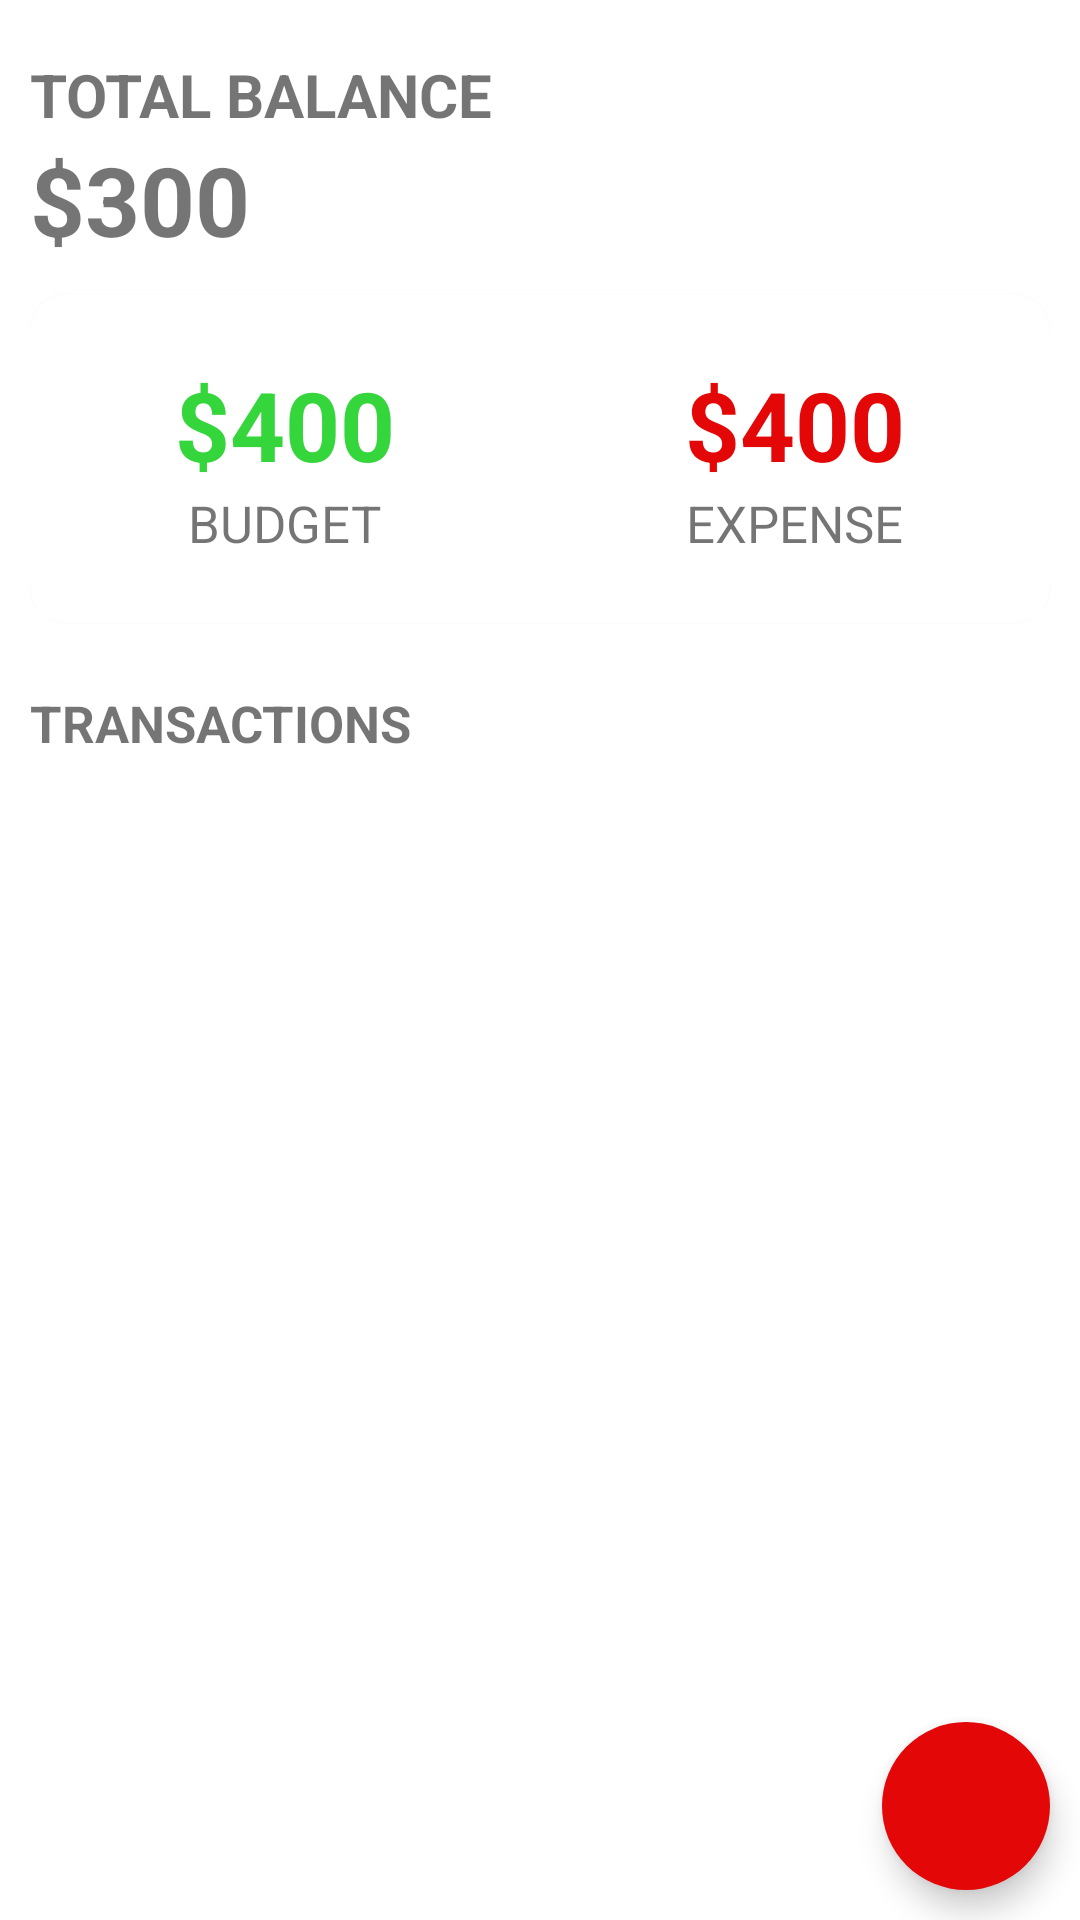

Reconstruct the res/layout file that produces this screen, plus the resources it refers to.
<!-- AndroidManifest.xml: application theme Theme.BudgetTracker -->
<!-- res/layout/activity_main.xml -->
<?xml version="1.0" encoding="utf-8"?>
<androidx.coordinatorlayout.widget.CoordinatorLayout
    android:id="@+id/coordinator"
    xmlns:android="http://schemas.android.com/apk/res/android"
    xmlns:app="http://schemas.android.com/apk/res-auto"
    xmlns:tools="http://schemas.android.com/tools"
    android:layout_width="match_parent"
    android:layout_height="match_parent">
    <RelativeLayout

        android:layout_width="match_parent"
        android:layout_height="match_parent"
        tools:context=".MainActivity">

        <LinearLayout
            android:id="@+id/balance_layout"
            android:layout_width="match_parent"
            android:layout_height="wrap_content"
            android:orientation="vertical"
            android:layout_marginStart="10dp"
            android:layout_marginTop="18dp">
            <TextView
                android:layout_width="wrap_content"
                android:layout_height="wrap_content"
                android:text="@string/total_balance"
                android:textAllCaps="true"
                android:textStyle="bold"
                android:textSize="20sp"/>
            <TextView
                android:id="@+id/balance"
                android:layout_width="wrap_content"
                android:layout_height="wrap_content"
                android:text="$300"
                android:textSize="32sp"
                android:textStyle="bold"/>
        </LinearLayout>

        <com.google.android.material.card.MaterialCardView
            android:id="@+id/dashboard"
            android:layout_width="match_parent"
            android:layout_height="wrap_content"
            android:layout_below="@id/balance_layout"
            android:layout_marginTop="10dp"
            android:layout_marginBottom="10dp"
            android:layout_marginStart="10dp"
            android:layout_marginEnd="10dp"
            app:cardCornerRadius="12dp">
            <LinearLayout
                android:layout_width="match_parent"
                android:layout_height="wrap_content"
                android:paddingTop="12dp"
                android:paddingBottom="12dp"
                android:layout_marginTop="10dp"
                android:layout_marginBottom="10dp">
                <LinearLayout
                    android:layout_width="wrap_content"
                    android:layout_height="wrap_content"
                    android:orientation="vertical"
                    android:layout_weight="0.5"
                    android:gravity="center">
                    <TextView
                        android:id="@+id/budget"
                        android:layout_width="wrap_content"
                        android:layout_height="wrap_content"
                        android:text="$400"
                        android:textStyle="bold"
                        android:textSize="32sp"
                        android:textColor="@color/green"/>
                    <TextView
                        android:layout_width="wrap_content"
                        android:layout_height="wrap_content"
                        android:text="@string/budget"
                        android:textSize="17sp"
                        android:textAllCaps="true"/>
                </LinearLayout>
                <LinearLayout
                    android:layout_width="wrap_content"
                    android:layout_height="wrap_content"
                    android:orientation="vertical"
                    android:layout_weight="0.5"
                    android:gravity="center">
                    <TextView
                        android:id="@+id/expense"
                        android:layout_width="wrap_content"
                        android:layout_height="wrap_content"
                        android:text="$400"
                        android:textStyle="bold"
                        android:textSize="32sp"
                        android:textColor="@color/red"/>
                    <TextView
                        android:layout_width="wrap_content"
                        android:layout_height="wrap_content"
                        android:text="@string/expense"
                        android:textSize="17sp"
                        android:textAllCaps="true"/>
                </LinearLayout>
            </LinearLayout>
        </com.google.android.material.card.MaterialCardView>

        <TextView
            android:id="@+id/recyclerview_title"
            android:layout_width="wrap_content"
            android:layout_height="wrap_content"
            android:text="@string/transactions"
            android:textStyle="bold"
            android:textSize="17sp"
            android:textAllCaps="true"
            android:layout_below="@id/dashboard"
            android:layout_marginTop="12dp"
            android:layout_marginStart="10dp" />

        <androidx.recyclerview.widget.RecyclerView
            android:id="@+id/recyclerview"
            android:layout_width="match_parent"
            android:layout_height="match_parent"
            android:layout_below="@id/recyclerview_title"
            android:layout_margin="10dp"/>

        <com.google.android.material.floatingactionbutton.FloatingActionButton
            android:id="@+id/addBtn"
            android:layout_width="wrap_content"
            android:layout_height="wrap_content"
            android:layout_alignParentBottom="true"
            android:layout_alignParentEnd="true"
            android:layout_margin="10dp"
            android:src="@drawable/ic_add"
            android:backgroundTint="@color/red"
            app:tint="@color/white"
            app:borderWidth="0dp"/>
    </RelativeLayout>
</androidx.coordinatorlayout.widget.CoordinatorLayout>
<!-- resources referenced by this layout -->
<resources>
  <color name="green">#35D53C</color>
  <color name="red">#E30707</color>
  <color name="white">#FFFFFFFF</color>
  <string name="budget">Budget</string>
  <string name="expense">Expense</string>
  <string name="total_balance">Total Balance</string>
  <string name="transactions">Transactions</string>
  <style name="Theme.BudgetTracker" parent="Theme.MaterialComponents.DayNight.NoActionBar">
          
          <item name="colorPrimary">@color/purple_500</item>
          <item name="colorPrimaryVariant">@color/purple_700</item>
          <item name="colorOnPrimary">@color/white</item>
          
          <item name="colorSecondary">@color/teal_200</item>
          <item name="colorSecondaryVariant">@color/teal_700</item>
          <item name="colorOnSecondary">@color/black</item>
          
          <item name="android:statusBarColor">?attr/colorPrimaryVariant</item>
          
      </style>
  <color name="purple_500">#FF6200EE</color>
  <color name="purple_700">#FF3700B3</color>
  <color name="teal_200">#FF03DAC5</color>
  <color name="teal_700">#FF018786</color>
  <color name="black">#FF000000</color>
</resources>
